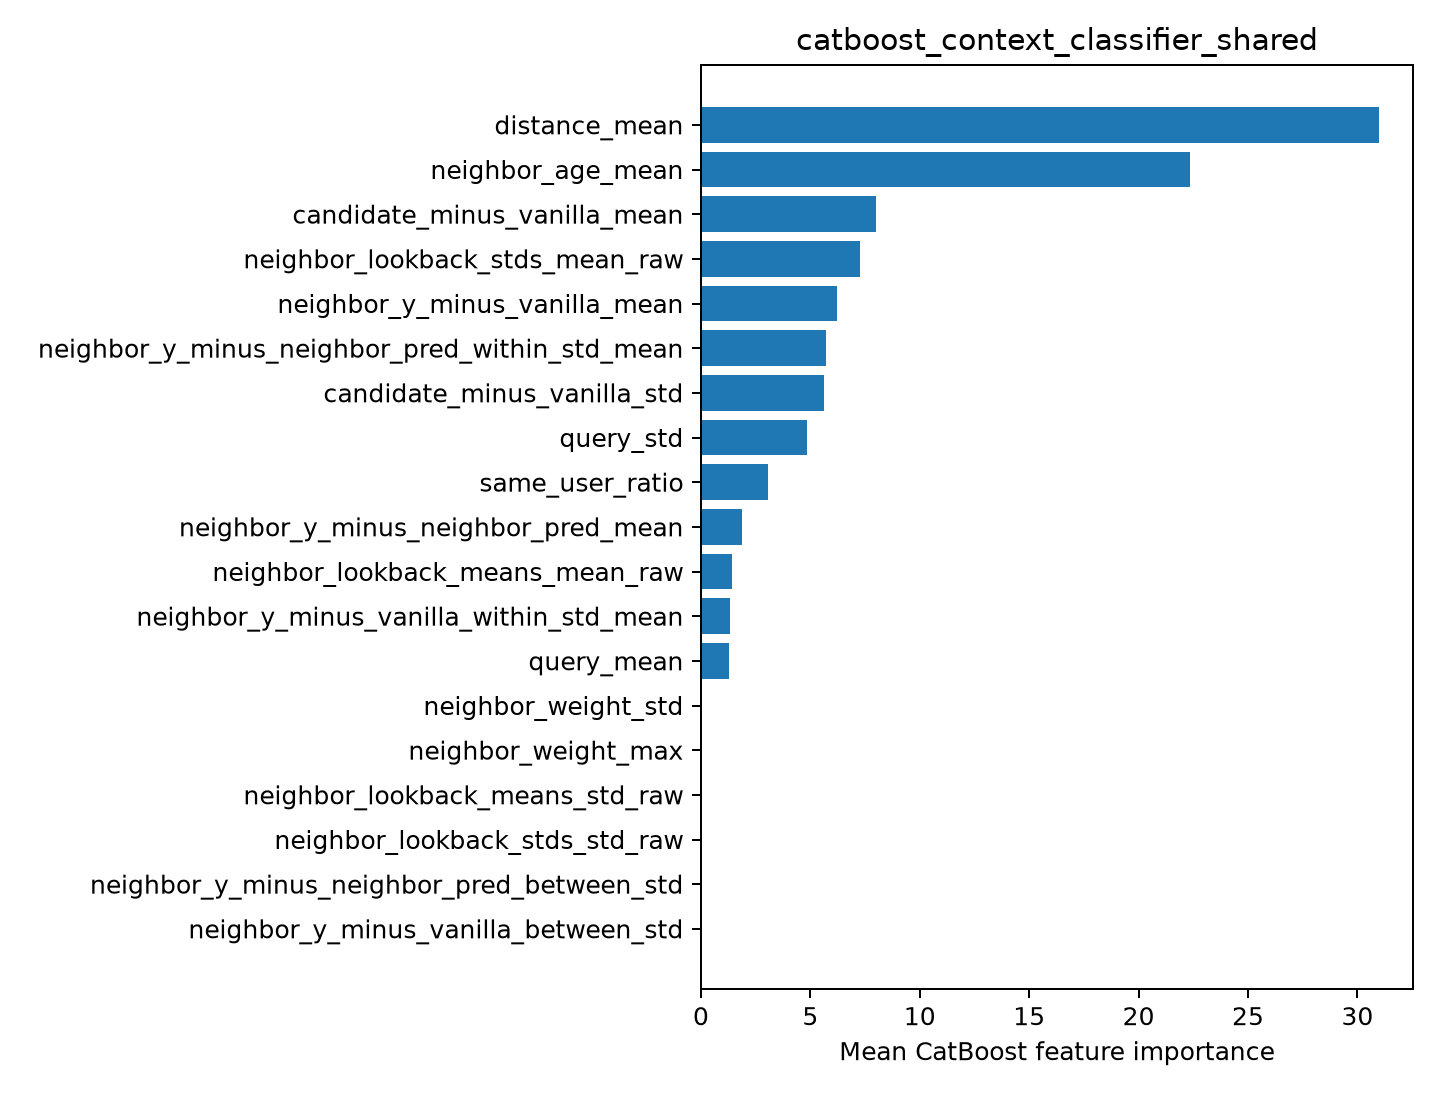

Data behind this chart, as committed beside it:
feature, importance
distance_mean, 30.99
neighbor_age_mean, 22.36
candidate_minus_vanilla_mean, 7.997
neighbor_lookback_stds_mean_raw, 7.282
neighbor_y_minus_vanilla_mean, 6.196
neighbor_y_minus_neighbor_pred_within_st…, 5.719
candidate_minus_vanilla_std, 5.642
query_std, 4.829
same_user_ratio, 3.077
neighbor_y_minus_neighbor_pred_mean, 1.871
neighbor_lookback_means_mean_raw, 1.427
neighbor_y_minus_vanilla_within_std_mean, 1.324
query_mean, 1.288
neighbor_weight_std, 0.0
neighbor_weight_max, 0.0
neighbor_lookback_means_std_raw, 0.0
neighbor_lookback_stds_std_raw, 0.0
neighbor_y_minus_neighbor_pred_between_s…, 0.0
neighbor_y_minus_vanilla_between_std, 0.0
